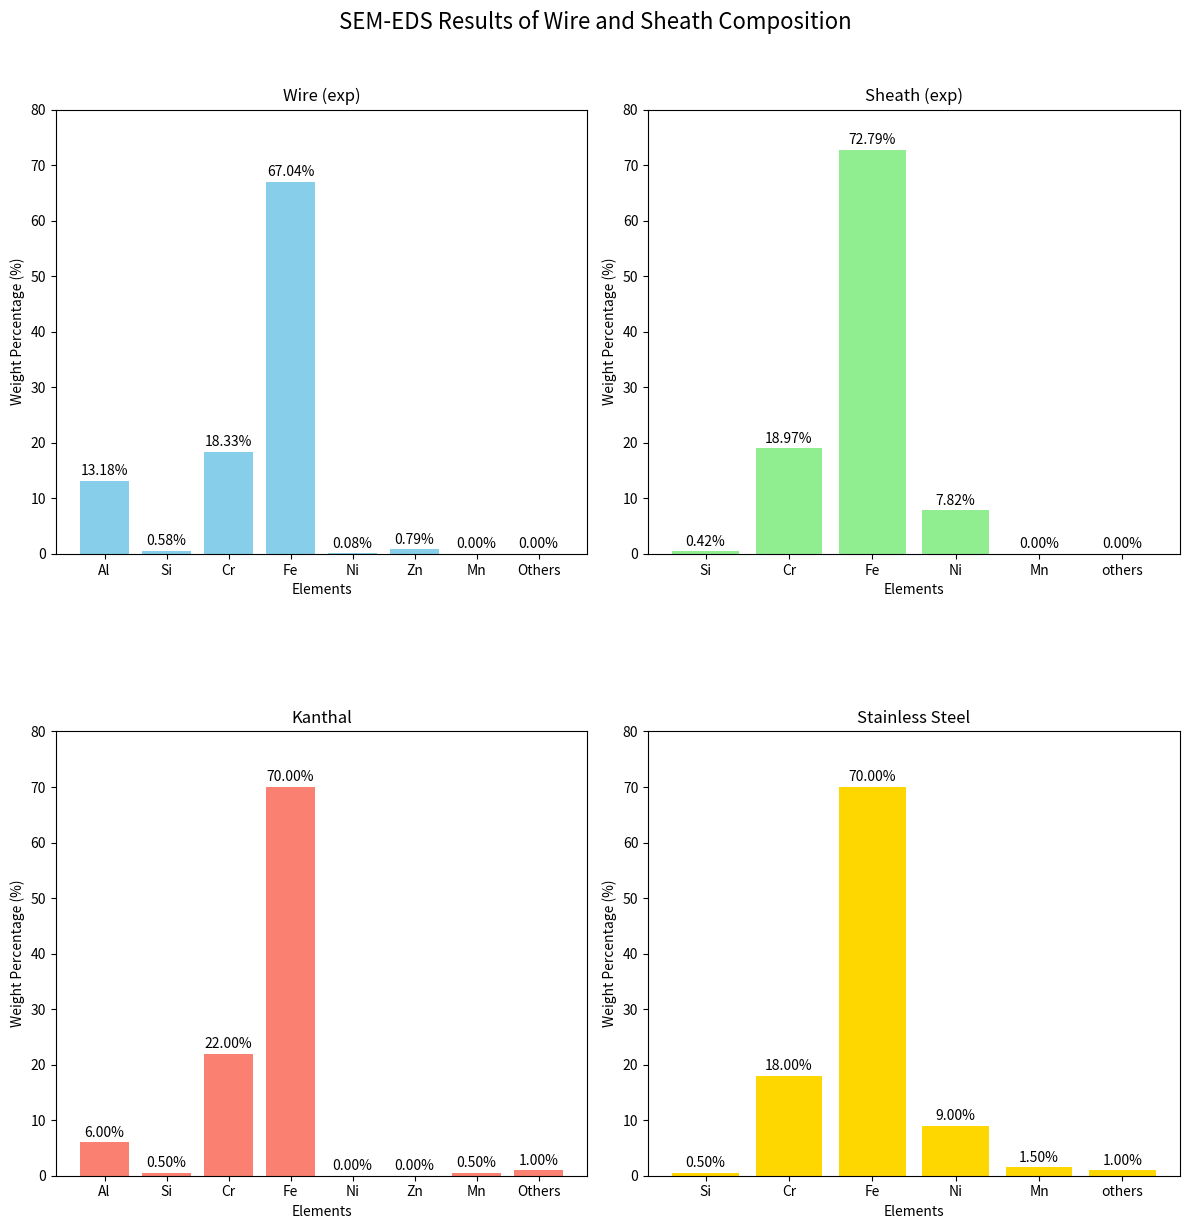

The script that saved this image:
import matplotlib.pyplot as plt
import numpy as np

# Experimental data
WireStr = ['Al', 'Si', 'Cr', 'Fe', 'Ni', 'Zn', 'Mn', 'Others']
WireWtPercent = [13.18, 0.58, 18.33, 67.04, 0.08, 0.79, 0.00, 0.00]

GainStr = ['Si', 'Cr', 'Fe', 'Ni', 'Mn','others']
GainWtPercent = [0.42, 18.97, 72.79, 7.824, 0.0,0.0]

Kanthal = ['Al', 'Si', 'Cr', 'Fe', 'Ni', 'Zn', 'Mn', 'Others']
KanthalWtPercent = [6.00, 0.50, 22.00, 70.00, 0.00, 0.00, 0.50, 1.00]

StainlessSteel = ['Si', 'Cr', 'Fe', 'Ni', 'Mn','others']
StainlessSteelWtPercent = [0.50, 18.00, 70.00, 9.00, 1.50,1.00]

# Create the figure and subplots
fig, axes = plt.subplots(2, 2, figsize=(12, 12))  # 2 rows, 2 columns

# Set y-axis limits for all subplots
axes[0, 0].set_ylim(0, 80)  # Wire composition
axes[0, 1].set_ylim(0, 80)  # Gain composition
axes[1, 0].set_ylim(0, 80)  # Kanthal composition
axes[1, 1].set_ylim(0, 80)  # Stainless Steel composition

# First subplot: Wire composition
axes[0, 0].bar(WireStr, WireWtPercent, color='skyblue')
for i, percent in enumerate(WireWtPercent):
    axes[0, 0].text(i, percent + 1, f'{percent:.2f}%', ha='center', fontsize=10)
axes[0, 0].set_xlabel('Elements')
axes[0, 0].set_ylabel('Weight Percentage (%)')
axes[0, 0].set_title('Wire (exp)')

# Second subplot: Gain composition
axes[0, 1].bar(GainStr, GainWtPercent, color='lightgreen')
for i, percent in enumerate(GainWtPercent):
    axes[0, 1].text(i, percent + 1, f'{percent:.2f}%', ha='center', fontsize=10)
axes[0, 1].set_xlabel('Elements')
axes[0, 1].set_ylabel('Weight Percentage (%)')
axes[0, 1].set_title('Sheath (exp)')

# Third subplot: Kanthal composition
axes[1, 0].bar(Kanthal, KanthalWtPercent, color='salmon')
for i, percent in enumerate(KanthalWtPercent):
    axes[1, 0].text(i, percent + 1, f'{percent:.2f}%', ha='center', fontsize=10)
axes[1, 0].set_xlabel('Elements')
axes[1, 0].set_ylabel('Weight Percentage (%)')
axes[1, 0].set_title('Kanthal')

# Fourth subplot: Stainless Steel composition
axes[1, 1].bar(StainlessSteel, StainlessSteelWtPercent, color='gold')
for i, percent in enumerate(StainlessSteelWtPercent):
    axes[1, 1].text(i, percent + 1, f'{percent:.2f}%', ha='center', fontsize=10)
axes[1, 1].set_xlabel('Elements')
axes[1, 1].set_ylabel('Weight Percentage (%)')
axes[1, 1].set_title('Stainless Steel')

# Adjust layout and show the plot
fig.suptitle('SEM-EDS Results of Wire and Sheath Composition', fontsize=16, y=1.02)
plt.tight_layout()
plt.subplots_adjust(hspace=0.4)
plt.show()